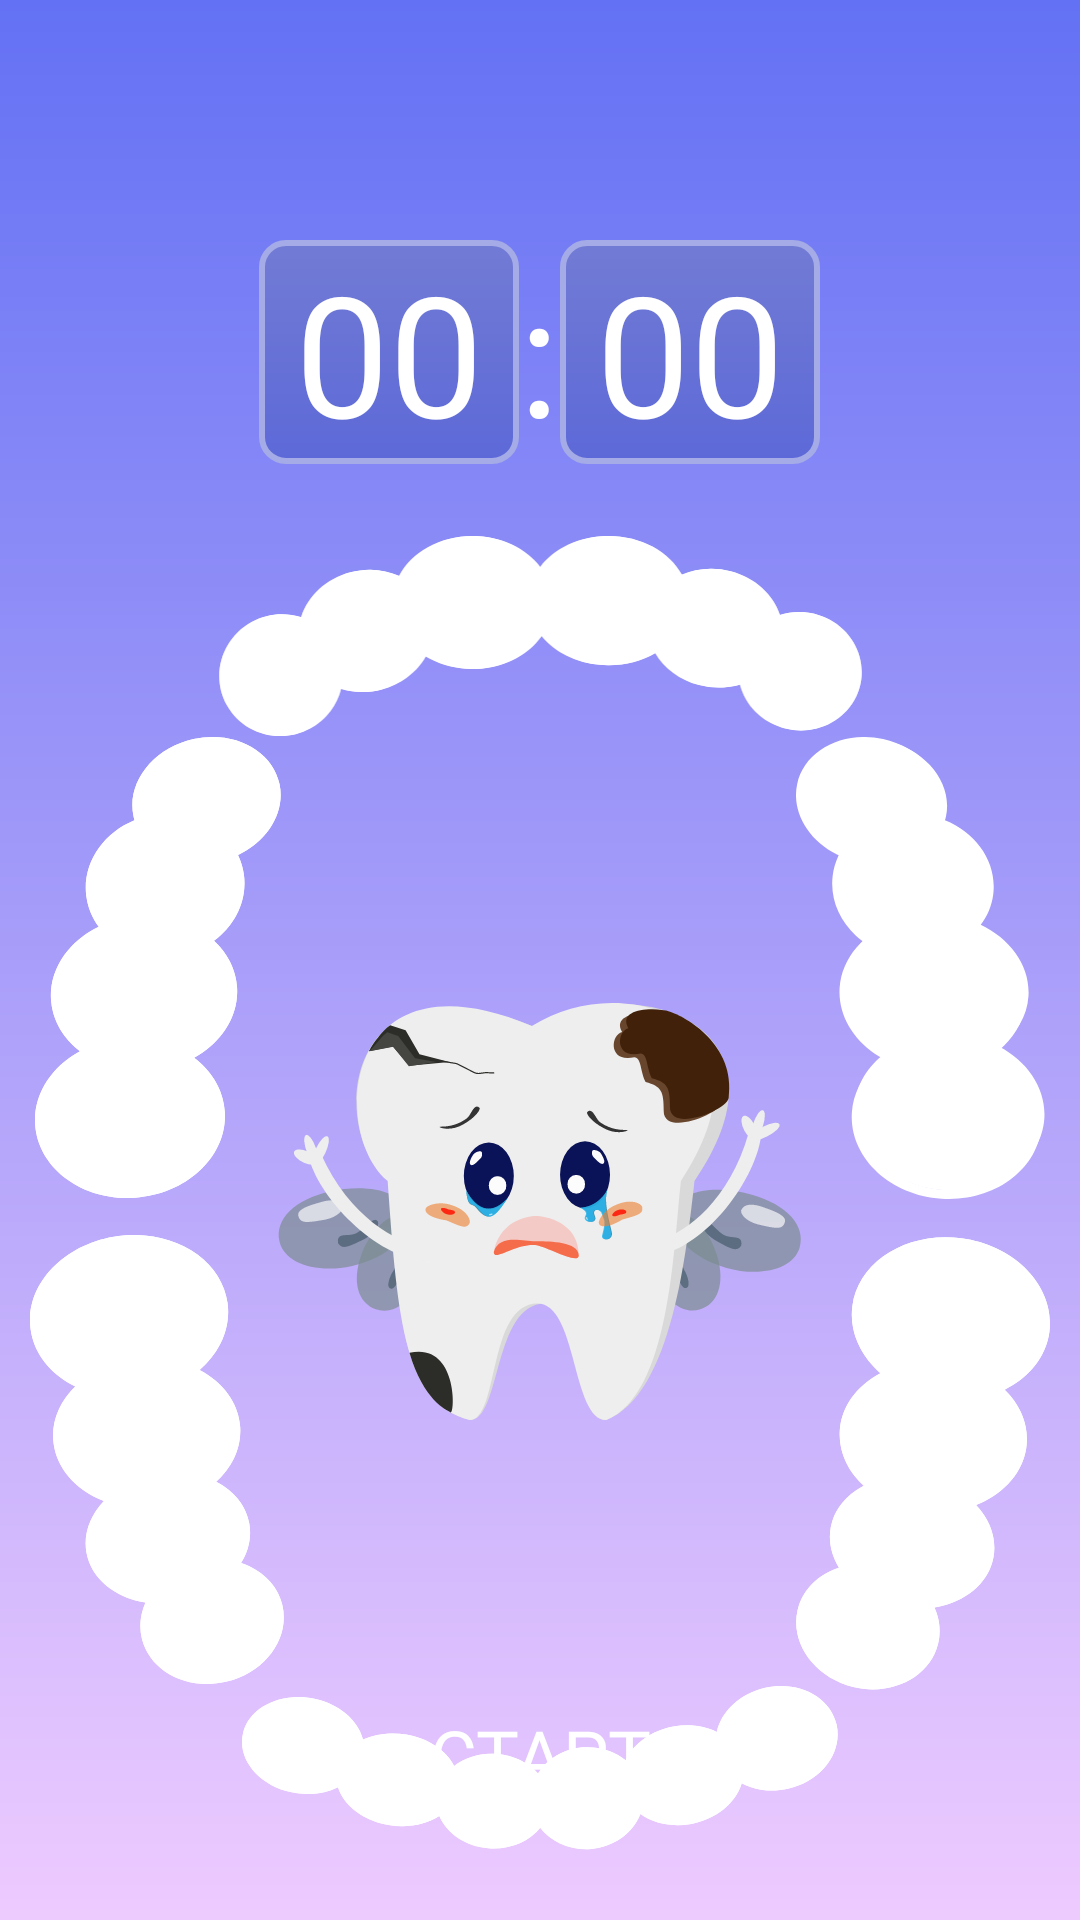

This screen was rendered from an Android layout file. Write that file and the resources it references.
<!-- AndroidManifest.xml: application theme Theme.Usmeshka_Groovy -->
<!-- res/layout/timer_fragment.xml -->
<?xml version="1.0" encoding="utf-8"?>
<androidx.constraintlayout.widget.ConstraintLayout xmlns:android="http://schemas.android.com/apk/res/android"
    xmlns:app="http://schemas.android.com/apk/res-auto"
    xmlns:tools="http://schemas.android.com/tools"
    android:layout_width="match_parent"
    android:layout_height="match_parent"
    android:background="@drawable/gradient_for_background"
    >

    <LinearLayout
        android:id="@+id/timer"
        android:layout_width="match_parent"
        android:layout_height="wrap_content"
        android:layout_marginTop="80dp"
        android:gravity="center"
        android:orientation="horizontal"
        app:layout_constraintTop_toTopOf="parent">

        <TextView
            android:id = "@+id/time_mins"
            android:layout_width="wrap_content"
            android:layout_height="wrap_content"
            android:background="@drawable/gradient_for_timer"
            android:fontFamily="@font/roboto_medium"
            android:gravity="center_horizontal"
            android:paddingHorizontal="12dp"
            android:text="00"
            android:textColor="@color/white"
            android:textSize="56sp"
            tools:ignore="MissingConstraints" />

        <TextView
            android:layout_width="wrap_content"
            android:layout_height="wrap_content"
            android:fontFamily="@font/roboto_bold"
            android:gravity="center_horizontal"
            android:text=":"
            android:textColor="@color/white"
            android:textSize="56sp"
            tools:ignore="MissingConstraints" />

        <TextView
            android:id = "@+id/time_sec"
            android:layout_width="wrap_content"
            android:layout_height="wrap_content"
            android:background="@drawable/gradient_for_timer"
            android:fontFamily="@font/roboto_medium"
            android:gravity="center_horizontal"
            android:paddingHorizontal="12dp"
            android:text="00"
            android:textColor="@color/white"
            android:textSize="56sp"
            tools:ignore="MissingConstraints" />

    </LinearLayout>


    <androidx.constraintlayout.widget.ConstraintLayout
        android:id="@+id/teeth_container"
        android:layout_width="wrap_content"
        android:layout_height="wrap_content"
        android:layout_marginTop="24dp"
        app:layout_constraintEnd_toEndOf="parent"
        app:layout_constraintStart_toStartOf="parent"
        app:layout_constraintTop_toBottomOf="@id/timer">


        <FrameLayout
            android:id="@+id/top_t"
            android:layout_width="wrap_content"
            android:layout_height="wrap_content"
            app:layout_constraintEnd_toEndOf="parent"
            app:layout_constraintStart_toStartOf="parent"
            app:layout_constraintTop_toTopOf="parent">

            <ImageView
                android:id="@+id/top_cleaning"
                android:layout_width="217dp"
                android:layout_height="67dp"
                android:src="@drawable/union" />

            <ImageView
                android:id="@+id/top_empty"
                android:layout_width="217dp"
                android:layout_height="67dp"
                android:src="@drawable/union__stroke_0" />
        </FrameLayout>

        <FrameLayout
            android:id="@+id/left"
            android:layout_width="wrap_content"
            android:layout_height="wrap_content"
            app:layout_constraintEnd_toStartOf="@id/right"
            app:layout_constraintStart_toStartOf="parent"
            app:layout_constraintTop_toBottomOf="@id/top_t">

            <ImageView
                android:id="@+id/left_cleaning"
                android:layout_width="wrap_content"
                android:layout_height="wrap_content"
                android:layout_marginRight="170dp"
                android:src="@drawable/union_3" />

            <ImageView
                android:id="@+id/left_empty"
                android:layout_width="wrap_content"
                android:layout_height="wrap_content"
                android:layout_marginRight="170dp"
                android:src="@drawable/union__stroke__2" />
        </FrameLayout>


        <FrameLayout
            android:id="@+id/right"
            android:layout_width="wrap_content"
            android:layout_height="wrap_content"
            app:layout_constraintEnd_toEndOf="parent"
            app:layout_constraintStart_toEndOf="@id/left"
            app:layout_constraintTop_toBottomOf="@id/top_t">

            <ImageView
                android:id="@+id/right_cleaning"
                android:layout_width="wrap_content"
                android:layout_height="wrap_content"
                android:src="@drawable/union_1" />

            <ImageView
                android:id="@+id/right_empty"
                android:layout_width="wrap_content"
                android:layout_height="wrap_content"
                android:src="@drawable/union__stroke__3" />
        </FrameLayout>

        <FrameLayout
            android:id="@+id/d_left"
            android:layout_width="wrap_content"
            android:layout_height="wrap_content"
            app:layout_constraintEnd_toStartOf="@id/d_right"
            app:layout_constraintStart_toStartOf="parent"
            app:layout_constraintTop_toBottomOf="@id/left">

            <ImageView
                android:id="@+id/d_left_cleaning"
                android:layout_width="wrap_content"
                android:layout_height="wrap_content"
                android:layout_marginTop="12dp"
                android:layout_marginRight="170dp"
                android:src="@drawable/union_4" />

            <ImageView
                android:id="@+id/d_left_empty"
                android:layout_width="wrap_content"
                android:layout_height="wrap_content"
                android:layout_marginTop="12dp"
                android:layout_marginRight="170dp"
                android:src="@drawable/union__stroke__4" />

        </FrameLayout>

        <FrameLayout
            android:id="@+id/d_right"
            android:layout_width="wrap_content"
            android:layout_height="wrap_content"
            app:layout_constraintEnd_toEndOf="parent"
            app:layout_constraintStart_toEndOf="@id/d_left"
            app:layout_constraintTop_toBottomOf="@id/right">

            <ImageView
                android:id="@+id/d_right_cleaning"
                android:layout_width="wrap_content"
                android:layout_height="wrap_content"
                android:layout_marginTop="12dp"
                android:src="@drawable/union_2" />

            <ImageView
                android:id="@+id/d_right_empty"
                android:layout_width="wrap_content"
                android:layout_height="wrap_content"
                android:layout_marginTop="12dp"
                android:src="@drawable/union__stroke__1" />

        </FrameLayout>


        <FrameLayout
            android:id="@+id/down"
            android:layout_width="wrap_content"
            android:layout_height="wrap_content"
            app:layout_constraintBottom_toBottomOf="parent"
            app:layout_constraintEnd_toEndOf="parent"
            app:layout_constraintStart_toStartOf="parent"
            app:layout_constraintTop_toBottomOf="@id/d_left">

            <ImageView
                android:id="@+id/down_cleaning"
                android:layout_width="wrap_content"
                android:layout_height="wrap_content"
                android:src="@drawable/union_5" />

            <ImageView
                android:id="@+id/down_empty"
                android:layout_width="wrap_content"
                android:layout_height="wrap_content"
                android:src="@drawable/union__stroke__5" />
        </FrameLayout>


        <ImageView
            android:id="@+id/durty_tooth"
            android:layout_width="wrap_content"
            android:layout_height="wrap_content"
            android:src="@drawable/stomic_dirty"
            app:layout_constraintBottom_toTopOf="@id/down"
            app:layout_constraintEnd_toEndOf="parent"
            app:layout_constraintStart_toStartOf="parent"
            app:layout_constraintTop_toBottomOf="@id/top_t"
            tools:layout_editor_absoluteX="89dp"
            tools:layout_editor_absoluteY="180dp" />

    </androidx.constraintlayout.widget.ConstraintLayout>


    <Button
        android:id="@+id/button_start_cleaning"
        style="@style/ButtonStart"
        android:layout_marginBottom="23dp"
        android:text="@string/start"
        app:layout_constraintBottom_toBottomOf="parent"
        app:layout_constraintEnd_toEndOf="parent"
        app:layout_constraintStart_toStartOf="parent" />

</androidx.constraintlayout.widget.ConstraintLayout>
<!-- resources referenced by this layout -->
<resources>
  <color name="white">#FFFFFFFF</color>
  <!-- drawable gradient_for_background (drawable) -->
  <?xml version="1.0" encoding="utf-8"?>
  <shape xmlns:android="http://schemas.android.com/apk/res/android">
  <gradient
      android:startColor="@color/blue_top"
      android:endColor="@color/purpule_bottom"
      android:angle="145"
  />
  </shape>
  <!-- drawable gradient_for_timer (drawable) -->
  <?xml version="1.0" encoding="utf-8"?>
  <shape xmlns:tools="http://schemas.android.com/tools"
      xmlns:android="http://schemas.android.com/apk/res/android"
      tools:ignore="MissingDefaultResource">
      <gradient
          android:angle="-30"
          android:endColor="#5d69d8"
          android:startColor="#727bd4" />
      <corners android:radius="8dp" />
      <stroke
          android:width="2dp"
          android:color="#a4abe6" />
  </shape>
  <!-- drawable union_4 (drawable) -->
  <vector xmlns:android="http://schemas.android.com/apk/res/android"
      android:width="85dp"
      android:height="150dp"
      android:viewportWidth="85"
      android:viewportHeight="150">
    <path
        android:pathData="M15.11,50.46C7.03,46.53 1.3,39.68 0.19,31.3C-1.75,16.57 11.37,2.71 29.51,0.34C47.64,-2.02 63.92,8.02 65.87,22.75C66.97,31.09 63.25,39.15 56.52,45C64.23,49.05 69.5,55.87 70.06,63.92C70.54,70.85 67.45,77.36 62.06,82.27C67.84,85.24 71.98,90.1 73.08,96.1C73.93,100.71 72.86,105.31 70.35,109.37C77.14,111.56 82.44,116.54 84.09,123.22C86.8,134.25 78.52,145.73 65.6,148.86C52.68,151.99 40.01,145.59 37.3,134.57C36.29,130.46 36.8,126.3 38.51,122.52C28.41,120.9 20.43,114.61 18.83,105.9C17.7,99.71 20.02,93.53 24.64,88.66C15.13,84.97 8.38,77.38 7.74,68.22C7.28,61.56 10.11,55.3 15.11,50.46Z"
        android:fillColor="#ffffff"/>
  </vector>
  <string name="start">Старт</string>
  <style name="ButtonStart">
          <item name="android:layout_width">match_parent</item>
          <item name="android:layout_height">wrap_content</item>
          <item name="android:fontFamily">@font/roboto_bold</item>
          <item name="cornerRadius">54dp</item>
          <item name="android:textColor">@color/white</item>
          <item name="android:backgroundTint">@color/blue_top</item>
          <item name="android:textSize">24sp</item>
          <item name="android:layout_gravity">center_horizontal</item>
          <item name="android:layout_marginBottom">16dp</item>
          <item name="android:background">@drawable/rounded_corners</item>
          <item name="android:layout_marginHorizontal">16dp</item>
  
          <item name="android:paddingVertical">16dp</item>
      </style>
  <style name="Theme.Usmeshka_Groovy" parent="Base.Theme.TestAppShop" />
  <color name="blue_top">#6371F4</color>
  <color name="purpule_bottom">#EECBFF</color>
  <style name="Base.Theme.TestAppShop" parent="Theme.MaterialComponents.DayNight.NoActionBar.Bridge">
          <item name="colorPrimary">@color/blue_top</item>
          <item name="android:windowFullscreen">false</item>
          <item name="android:windowContentOverlay">@null</item>
          <item name="android:fitsSystemWindows">true</item>
          <item name="android:actionBarStyle">@style/MyActionBar</item>
      </style>
  <style name="MyActionBar" parent="@android:style/Widget.Holo.Light.ActionBar">
          <item name="android:background">@color/blue_top</item>
      </style>
</resources>
